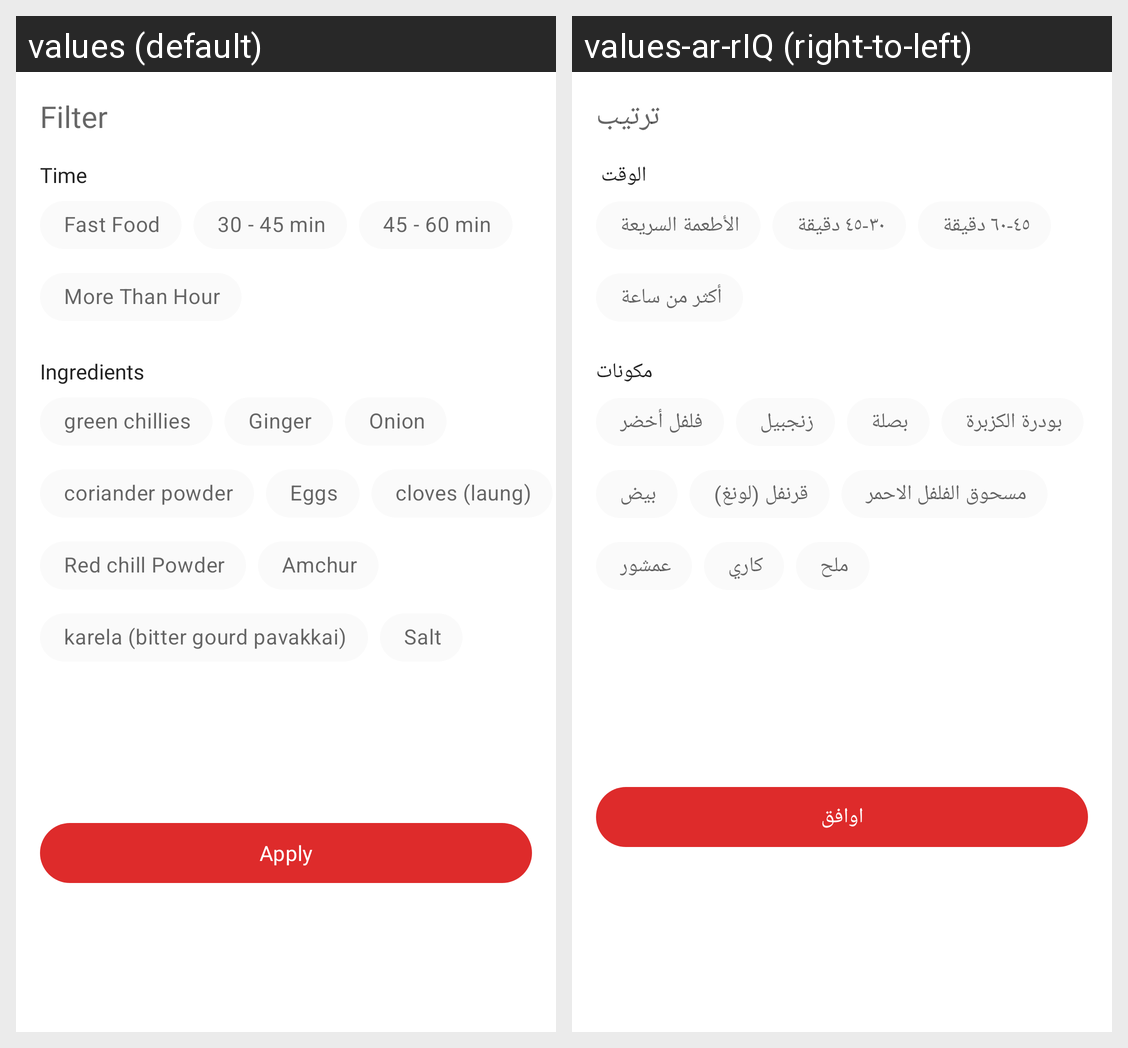

Locale-by-locale string values for the Android screen shown in this grid:
Android screen res/layout/filter_bottom_sheet.xml rendered under 2 locales, left to right: values (default), values-ar-rIQ (right-to-left). Device: Nexus 5 (rendered at 1080×1920; each locale shown at half size, 540×960, under a caption strip naming it); theme SplashScreenTheme.
Strings drawn on this screen, with the default value and each locale's value (text and hints the layout hard-codes, and strings that could not be matched under every locale, appear in the picture but are not listed):

filter
  values: Filter
  values-ar-rIQ: ترتيب

time
  values: Time
  values-ar-rIQ: الوقت 

fast_food
  values: Fast Food
  values-ar-rIQ: الأطعمة السريعة

_30_45_min
  values: 30 - 45 min
  values-ar-rIQ: ٣٠-٤٥ دقيقة

_45_60_min
  values: 45 - 60 min
  values-ar-rIQ: ٤٥-٦٠ دقيقة

more_than_hour
  values: More Than Hour
  values-ar-rIQ: أكثر من ساعة

ingredients
  values: Ingredients
  values-ar-rIQ: مكونات

green_chillies
  values: green chillies
  values-ar-rIQ: فلفل أخضر

ginger
  values: Ginger
  values-ar-rIQ: زنجبيل

onion
  values: Onion
  values-ar-rIQ: بصلة

coriander_powder
  values: coriander powder
  values-ar-rIQ: بودرة الكزبرة

eggs
  values: Eggs
  values-ar-rIQ: بيض

cloves_laung
  values: cloves (laung)
  values-ar-rIQ: قرنفل (لونغ)

red_chill_powder
  values: Red chill Powder
  values-ar-rIQ: مسحوق الفلفل الاحمر

amchur
  values: Amchur
  values-ar-rIQ: عمشور

karela
  values: karela (bitter gourd pavakkai)
  values-ar-rIQ: كاري

salt
  values: Salt
  values-ar-rIQ: ملح

apply
  values: Apply
  values-ar-rIQ: اوافق
